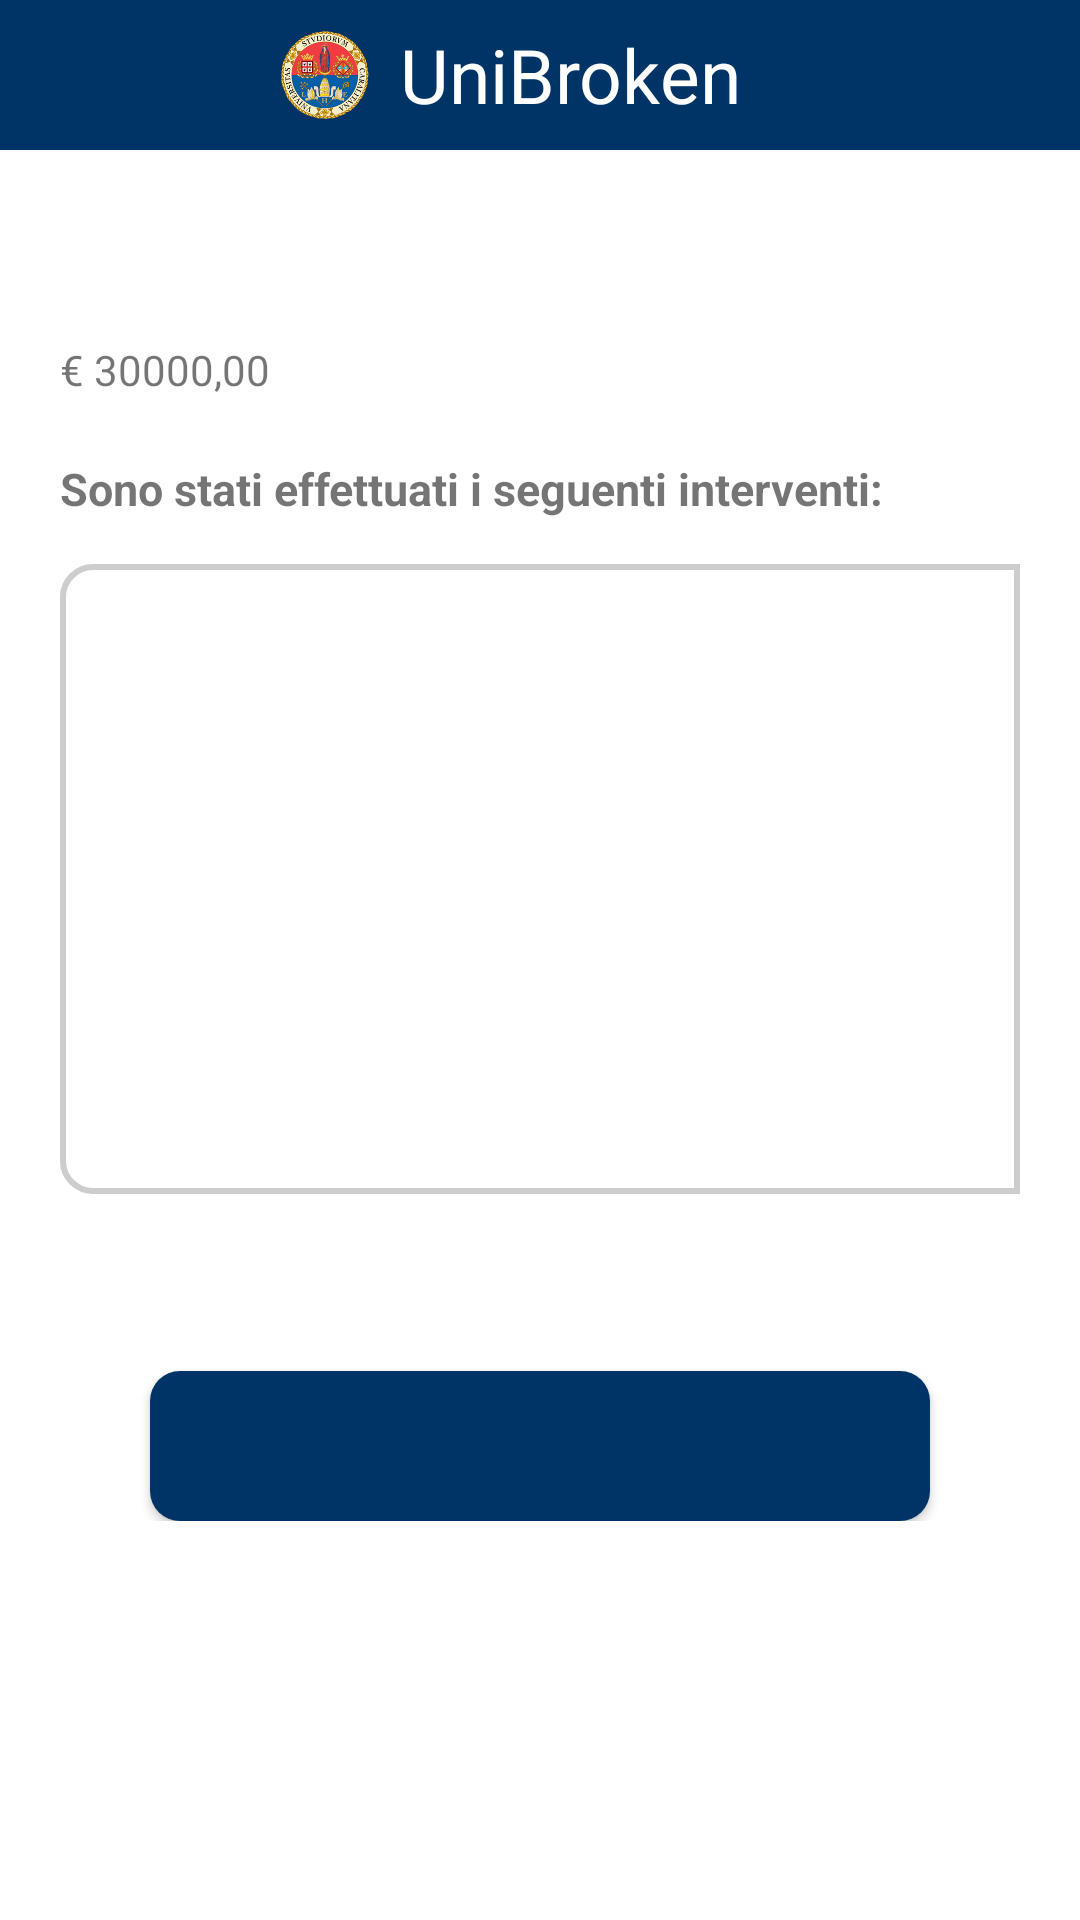

Here is an Android app screen rendered from its layout file. Give the layout XML and the strings, colors and styles it references.
<!-- AndroidManifest.xml: application theme AppTheme -->
<!-- res/layout/activity_draw_pdf.xml -->
<?xml version="1.0" encoding="utf-8"?>
<android.support.constraint.ConstraintLayout xmlns:android="http://schemas.android.com/apk/res/android"
    xmlns:app="http://schemas.android.com/apk/res-auto"
    xmlns:tools="http://schemas.android.com/tools"
    android:layout_width="match_parent"
    android:layout_height="match_parent"
    android:background="#FFFFFF"
    tools:context=".DrawPDF">
    <LinearLayout
        android:layout_width="match_parent"
        android:layout_height="wrap_content"
        android:orientation="vertical">
        <android.support.v7.widget.Toolbar
            android:id="@+id/toolbar"
            android:layout_width="match_parent"
            android:layout_height="50sp"
            style="@style/HeaderBar"
            android:minHeight="?attr/actionBarSize"
            android:theme="?attr/actionBarTheme">
            <Button
                android:layout_width="25dp"
                android:layout_height="25dp"
                android:id="@+id/back"
                android:background="@drawable/outline_arrow_back_ios_white_18dp"
                android:onClick="back"
                android:textColor="#FFFFFF"/>
            <Button
                android:layout_width="25dp"
                android:layout_height="25dp"
                android:id="@+id/logout"
                android:layout_marginRight="20dp"
                android:background="@drawable/outline_exit_to_app_white_18dp"
                android:layout_alignParentEnd="true"
                android:onClick="logout"
                android:layout_alignParentRight="true"
                android:textColor="#FFFFFF"
                android:focusableInTouchMode="true"
                android:layout_gravity="end"/>
            <ImageView
                android:id="@+id/logo"
                android:layout_marginRight="10dp"
                android:layout_width="30dp"
                android:layout_height="30dp"
                android:layout_gravity="center"
                android:src="@drawable/logo_tr" />

            <TextView
                android:layout_width="wrap_content"
                android:layout_height="wrap_content"
                android:layout_gravity="center_horizontal"
                android:elevation="100dp"
                android:layout_marginRight="20dp"
                android:gravity="bottom|center"
                android:text="UniBroken"
                android:textColor="@android:color/white"
                android:textSize="25sp"/>
        </android.support.v7.widget.Toolbar>
        <LinearLayout
            android:layout_width="match_parent"
            android:layout_height="wrap_content"
            android:layout_marginHorizontal="20dp"
            android:layout_marginTop="30dp"
            android:orientation="vertical">
            <TextView
                android:layout_width="match_parent"
                android:layout_height="wrap_content"
                android:id="@+id/budg"
                android:textStyle="bold"
                android:textSize="25dp"/>
            <TextView
                android:layout_width="match_parent"
                android:layout_height="wrap_content"
                android:id="@+id/budgDisp"
                android:text="€ 30000,00"/>
            <TextView
                android:layout_width="match_parent"
                android:layout_height="wrap_content"
                android:layout_marginTop="20dp"
                android:textStyle="bold"
                android:textSize="15dp"
                android:text="Sono stati effettuati i seguenti interventi:"/>
            <LinearLayout
                android:layout_width="match_parent"
                android:layout_height="wrap_content"
                android:layout_marginTop="15dp"
                android:background="@drawable/list_shape"
                >
            <ScrollView
                android:layout_width="wrap_content"
                android:layout_height="200dp"
                android:id="@+id/sv"
                android:layout_marginTop="10dp">
            <TextView
                android:layout_width="match_parent"
                android:layout_height="wrap_content"
                android:id="@+id/lista"/>
            </ScrollView>
            </LinearLayout>
                <TextView
                    android:layout_width="match_parent"
                    android:layout_marginTop="20dp"
                    android:layout_height="wrap_content"
                    android:id="@+id/rimanenza"/>
            <Button
                android:layout_width="match_parent"
                android:layout_height="50dp"
                android:layout_marginHorizontal="30dp"
                android:layout_marginTop="20dp"
                android:id="@+id/send"
                android:text=""
                android:textColor="#FFFFFF"
                android:background="@drawable/background_button"/>
        </LinearLayout>
    </LinearLayout>

</android.support.constraint.ConstraintLayout>
<!-- resources referenced by this layout -->
<resources>
  <!-- drawable background_button (drawable) -->
  <?xml version="1.0" encoding="utf-8"?>
  <shape xmlns:android="http://schemas.android.com/apk/res/android"
      android:shape="rectangle">
      <solid android:color="#003366" />
      <corners android:radius="10dp" />
  
  </shape>
  <!-- drawable list_shape (drawable) -->
  <?xml version="1.0" encoding="utf-8"?>
  <shape xmlns:android="http://schemas.android.com/apk/res/android"
      android:shape="rectangle" >
      <stroke
          android:width="2dp"
          android:color="#cdcdcd" />
      <corners android:bottomLeftRadius="10dp"
          android:topLeftRadius="10dp"/>
  
  </shape>
  <!-- drawable logo_tr: png bitmap (drawable, 75301 bytes) -->
  <style name="HeaderBar">
          <item name="android:background">#003366</item>
      </style>
  <style name="AppTheme" parent="Base.Theme.AppCompat.Light.DarkActionBar">
          
          <item name="colorPrimary">@color/colorPrimary</item>
          <item name="colorPrimaryDark">@color/colorPrimaryDark</item>
          <item name="colorAccent">@color/colorAccent</item>
      </style>
  <!-- not gathered from this repository: default colours our renderer supplied (Android Studio template values) -->
  <color name="colorPrimary">#FF6200EE</color>
  <color name="colorPrimaryDark">#FF3700B3</color>
  <color name="colorAccent">#FF03DAC5</color>
</resources>
